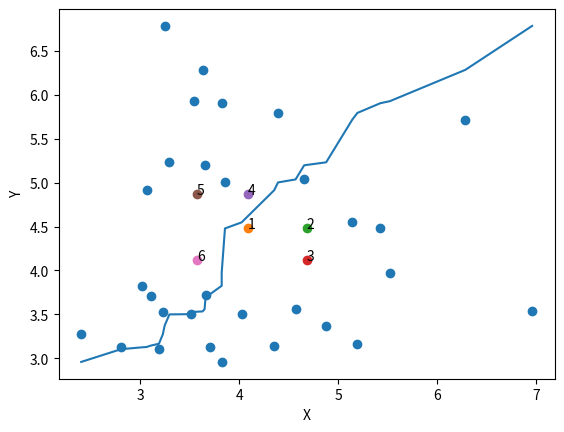

Python code for this plot:
import matplotlib.pyplot as plt
import numpy
import math

def find_Xsr(v):
	Xsr = 0
	n = len(v)
	for i in range(n):
		Xsr += v[i]/n
	return Xsr

def find_Dispers(v, Xsr):
	S2 = 0
	n = len(v)
	for i in range(n):
		S2 += ((v[i] - Xsr)**2)/n
	return S2**(0.5)

def listsum(numList):
    theSum = 0
    for i in numList:
        theSum += math.log(i)
    return theSum

def list2sum(numList):
    theSum = 0
    for i in numList:
        theSum += math.log(i)**2
    return theSum

def listssum(numList1, numList2):
    theSum = 0
    for i in range(len(numList1)):
        theSum += math.log(numList1[i])*math.log(numList2[i])
    return theSum

vv = [[4.570, 3.558], [3.017, 3.825], [3.511, 3.499], [4.393, 5.793],
[5.522, 3.975], [3.066, 4.913], [4.657, 5.036], [5.143, 4.547], [3.824, 5.904],
[3.248, 6.784], [3.105, 3.708], [3.857, 5.002], [3.701, 3.124], [3.662, 3.725],
[5.194, 3.165], [3.190, 3.103], [2.405, 3.271], [2.807, 3.128], [3.824, 2.958],
[3.631, 6.284], [4.879, 3.372], [6.959, 3.533], [4.354, 3.143], [3.651, 5.197],
[5.426, 4.478], [3.229, 3.528], [3.547, 5.927], [3.296, 5.231], [4.025, 3.502],
[6.285, 5.717]]
vv = sorted(vv)

X = []
Y = []
n = len(vv) # 40 элеменов

for i in range(n):
	X.append(vv[i][0])
	Y.append(vv[i][1])

nX = len(X)
nY = len(Y)

sortX = sorted(X)
sortY = sorted(Y) 

plt.scatter(X, Y)
plt.ylabel('Y')
plt.xlabel('X')
plt.show()

plt.plot(sortX, sortY)
plt.ylabel('Y')
plt.xlabel('X')

# y = a*x**b
Xcp = (sortX[0]*sortX[n-1])**(0.5)
Ycp = (sortY[0]*sortY[n-1])**(0.5)
plt.scatter(Xcp,Ycp)
plt.annotate(1, (Xcp, Ycp))
 
# y = ab**x
Xcp = (sortX[0]+sortX[n-1])/2 
plt.scatter(Xcp,Ycp)
plt.annotate(2, (Xcp, Ycp))

# y = 1/(a+bx)
Ycp = 2*sortY[0]*sortY[n-1]/(sortY[0]+sortY[n-1])
plt.scatter(Xcp,Ycp)
plt.annotate(3, (Xcp, Ycp))

# y = a+b*lg(x)
Xcp = (sortX[0]*sortX[n-1])**(0.5)
Ycp = (sortY[0]+sortY[n-1])/2
plt.scatter(Xcp,Ycp)
plt.annotate(4, (Xcp, Ycp))

# y = a + b/x
Xcp = 2*sortX[0]*sortX[n-1]/(sortX[0]+sortX[n-1])
plt.scatter(Xcp,Ycp)
plt.annotate(5, (Xcp, Ycp))

# y = ax/(b+x)
Ycp = 2*sortY[0]*sortY[n-1]/(sortY[0]+sortY[n-1])
plt.scatter(Xcp,Ycp)
plt.annotate(6, (Xcp, Ycp))

plt.show()

Xcp = find_Xsr(X)
print('Среднее X =', Xcp)

Ycp = find_Xsr(Y)
print('Среднее Ycp =', Ycp)

Sx = find_Dispers(X, Xcp)
Sy = find_Dispers(Y, Ycp)

print('Sx =', Sx)
print('Sy =', Sy)

#y = a*x**b -> Y = A+b*X, Y = lny, A = lna, X = lnX
A = [[n, listsum(X)],
     [listsum(X),  list2sum(X)]]
B = [listsum(Y), listssum(X, Y)]
res = numpy.linalg.solve(A, B)

a = res[1]
b = res[0]

print('y =', a,'x +', b, ' - эмпирическое уравнение регрессии')

y = []
for i in range(n):
	y.append(a*math.log(X[i]) + b)


Xcp = find_Xsr(X)
Ycp = find_Xsr(Y)

res = 0
for i in range(n):
	res += (Y[i] - y[i])**2

resSr = 0
for i in range(n):
	resSr += (Y[i] - Ycp)**2

R2 = 1 - resSr/res
print('R^2 =', R2)

F = ((R2)*(n-2))/(1-R2)
print('Fвыб =', F, ' > Fкрит=1.7, полученное уравнение регрессии статистически значимо описывает результаты эксперимента')














